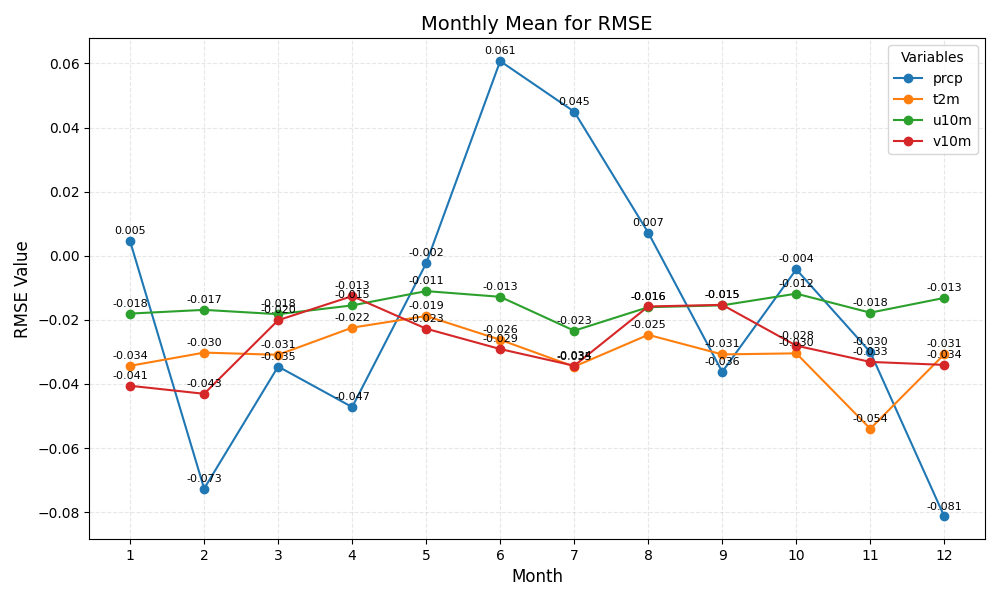

The data file committed next to this chart (first rows):
month	prcp	t2m	u10m	v10m
1	0.005	-0.034	-0.018	-0.041
2	-0.073	-0.030	-0.017	-0.043
3	-0.035	-0.031	-0.018	-0.020
4	-0.047	-0.022	-0.015	-0.013
5	-0.002	-0.019	-0.011	-0.023
6	0.061	-0.026	-0.013	-0.029
7	0.045	-0.035	-0.023	-0.034
8	0.007	-0.025	-0.016	-0.016
9	-0.036	-0.031	-0.015	-0.015
10	-0.004	-0.030	-0.012	-0.028
11	-0.030	-0.054	-0.018	-0.033
12	-0.081	-0.031	-0.013	-0.034
